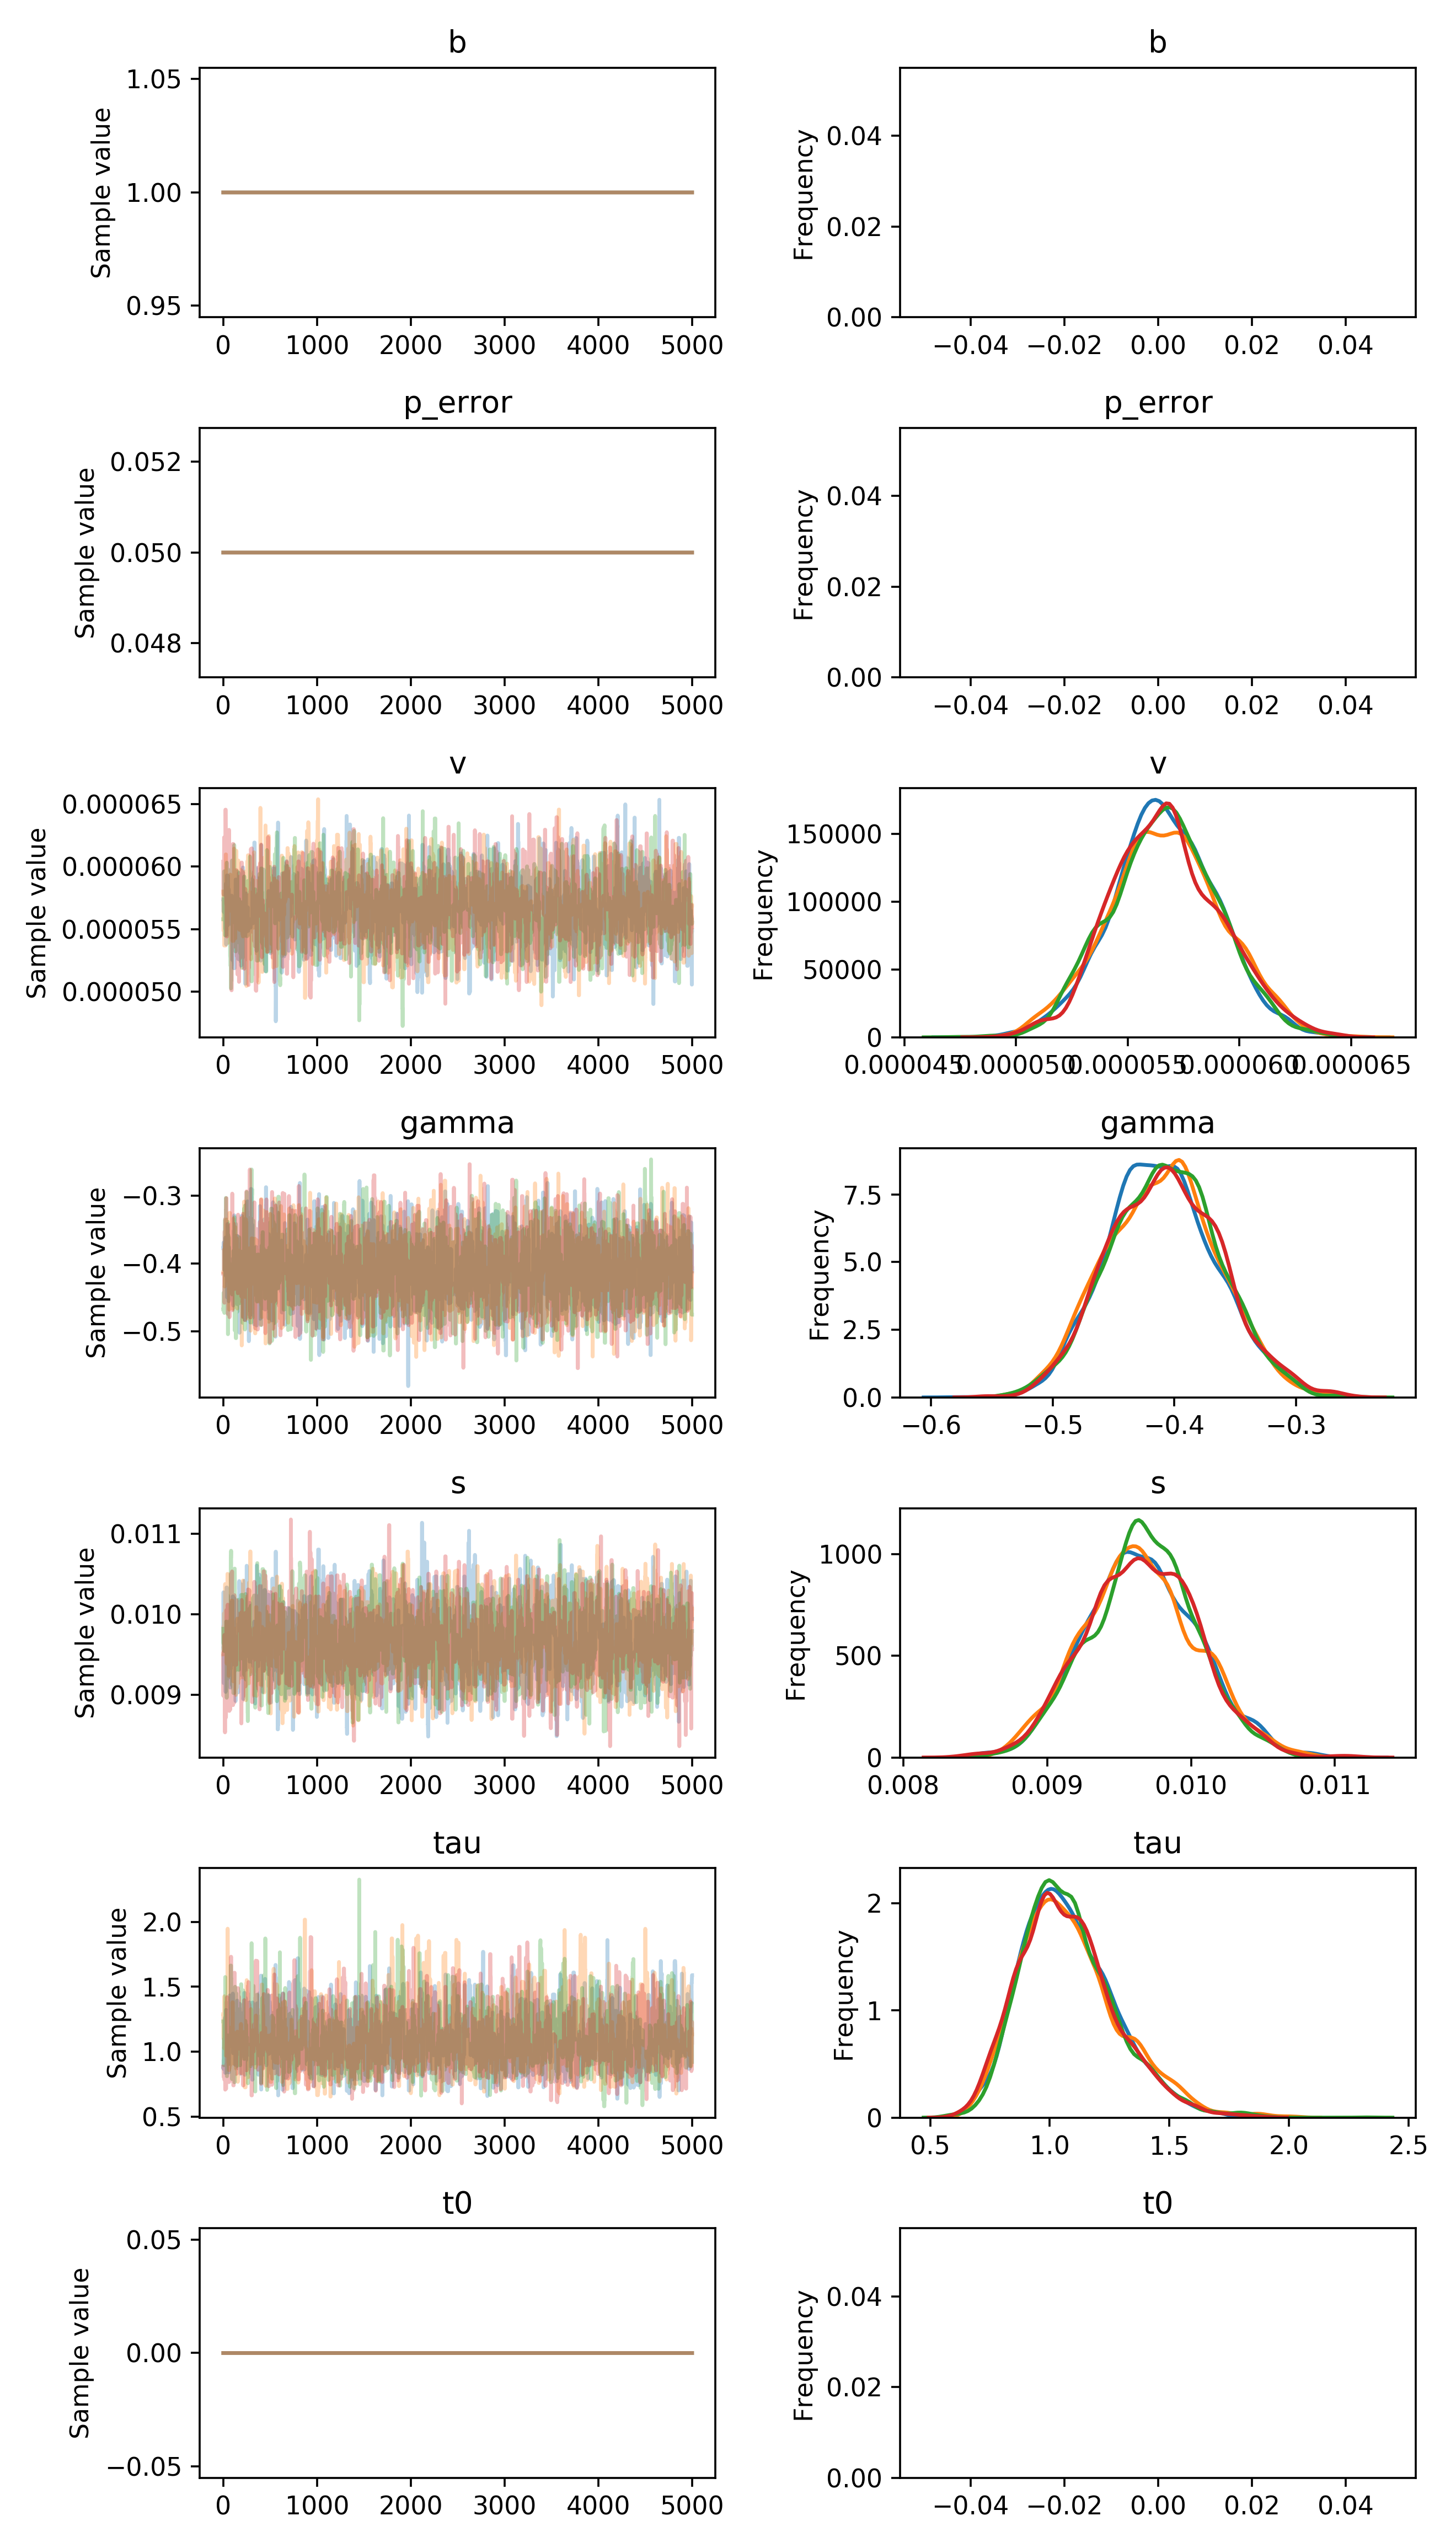

The table this chart was drawn from, first rows:
, b, p_error, v__0_0, gamma__0_0, s__0_0, tau__0_0, t0__0_0
0, 1.0, 0.05, 5.730105691520571e-05, -0.3978, 0.01039, 1.258, 0.0
1, 1.0, 0.05, 5.730105691520571e-05, -0.3978, 0.01039, 1.258, 0.0
2, 1.0, 0.05, 5.589856402924345e-05, -0.3978, 0.01133, 1.233, 0.0
3, 1.0, 0.05, 5.589856402924345e-05, -0.3887, 0.0101, 1.353, 0.0
4, 1.0, 0.05, 5.589856402924345e-05, -0.3887, 0.0101, 1.855, 0.0
5, 1.0, 0.05, 5.623149155433563e-05, -0.3887, 0.0101, 1.308, 0.0
6, 1.0, 0.05, 5.623149155433563e-05, -0.3887, 0.0101, 1.469, 0.0
7, 1.0, 0.05, 5.623149155433563e-05, -0.4336, 0.0101, 1.469, 0.0
8, 1.0, 0.05, 5.623149155433563e-05, -0.4336, 0.0101, 1.588, 0.0
9, 1.0, 0.05, 5.623149155433563e-05, -0.4168, 0.0101, 1.588, 0.0
10, 1.0, 0.05, 5.623149155433563e-05, -0.4168, 0.0101, 1.588, 0.0
11, 1.0, 0.05, 5.5769575465889175e-05, -0.4168, 0.0101, 1.588, 0.0
12, 1.0, 0.05, 5.5769575465889175e-05, -0.4168, 0.01093, 1.588, 0.0
13, 1.0, 0.05, 5.5769575465889175e-05, -0.4168, 0.01093, 1.588, 0.0
14, 1.0, 0.05, 5.5769575465889175e-05, -0.4168, 0.01093, 1.781, 0.0
15, 1.0, 0.05, 5.5769575465889175e-05, -0.4168, 0.01093, 1.781, 0.0
16, 1.0, 0.05, 5.5769575465889175e-05, -0.4168, 0.01088, 1.234, 0.0
17, 1.0, 0.05, 5.5769575465889175e-05, -0.4168, 0.01093, 1.856, 0.0
18, 1.0, 0.05, 5.5769575465889175e-05, -0.4168, 0.01093, 1.856, 0.0
19, 1.0, 0.05, 5.5769575465889175e-05, -0.4168, 0.01093, 1.876, 0.0
20, 1.0, 0.05, 5.5769575465889175e-05, -0.4168, 0.01102, 1.464, 0.0
21, 1.0, 0.05, 5.5769575465889175e-05, -0.4168, 0.01104, 1.139, 0.0
22, 1.0, 0.05, 5.5769575465889175e-05, -0.4168, 0.01104, 1.139, 0.0
23, 1.0, 0.05, 5.3858921599742496e-05, -0.4168, 0.01104, 1.726, 0.0
24, 1.0, 0.05, 5.3858921599742496e-05, -0.3641, 0.01071, 1.726, 0.0
25, 1.0, 0.05, 5.3858921599742496e-05, -0.395, 0.009944, 1.726, 0.0
26, 1.0, 0.05, 5.685510196845354e-05, -0.395, 0.0107, 1.726, 0.0
27, 1.0, 0.05, 5.9113633009420415e-05, -0.4266, 0.0107, 1.379, 0.0
28, 1.0, 0.05, 5.44987506878504e-05, -0.4266, 0.0107, 1.379, 0.0
29, 1.0, 0.05, 5.44987506878504e-05, -0.4266, 0.01087, 1.975, 0.0
30, 1.0, 0.05, 5.44987506878504e-05, -0.4266, 0.01048, 1.975, 0.0
31, 1.0, 0.05, 5.2111617618001524e-05, -0.4266, 0.01048, 1.975, 0.0
32, 1.0, 0.05, 5.46858523285011e-05, -0.4266, 0.01101, 1.774, 0.0
33, 1.0, 0.05, 5.46858523285011e-05, -0.4266, 0.01101, 1.774, 0.0
34, 1.0, 0.05, 5.46858523285011e-05, -0.4266, 0.01101, 1.774, 0.0
35, 1.0, 0.05, 5.46858523285011e-05, -0.4266, 0.01132, 1.774, 0.0
36, 1.0, 0.05, 5.667090021724634e-05, -0.4266, 0.01132, 1.774, 0.0
37, 1.0, 0.05, 5.4305876964487325e-05, -0.4266, 0.01132, 1.774, 0.0
38, 1.0, 0.05, 5.4305876964487325e-05, -0.4247, 0.01132, 1.694, 0.0
39, 1.0, 0.05, 6.010736528705739e-05, -0.4247, 0.01132, 1.694, 0.0
40, 1.0, 0.05, 5.440590606306989e-05, -0.4623, 0.01047, 1.62, 0.0
41, 1.0, 0.05, 5.440590606306989e-05, -0.4623, 0.01047, 1.62, 0.0
42, 1.0, 0.05, 5.440590606306989e-05, -0.4623, 0.01047, 1.62, 0.0
43, 1.0, 0.05, 5.440590606306989e-05, -0.4623, 0.01101, 1.531, 0.0
44, 1.0, 0.05, 5.428080687998282e-05, -0.4623, 0.01101, 1.625, 0.0
45, 1.0, 0.05, 5.428080687998282e-05, -0.4893, 0.01101, 1.625, 0.0
46, 1.0, 0.05, 5.428080687998282e-05, -0.3669, 0.01101, 1.547, 0.0
47, 1.0, 0.05, 5.84853606642559e-05, -0.3669, 0.01032, 1.547, 0.0
48, 1.0, 0.05, 5.84853606642559e-05, -0.3669, 0.01099, 1.547, 0.0
49, 1.0, 0.05, 5.84853606642559e-05, -0.3669, 0.01119, 1.338, 0.0
50, 1.0, 0.05, 5.84853606642559e-05, -0.3737, 0.009907, 1.338, 0.0
51, 1.0, 0.05, 6.008041099270399e-05, -0.3737, 0.009907, 1.338, 0.0
52, 1.0, 0.05, 5.846808430242369e-05, -0.4907, 0.009907, 1.338, 0.0
53, 1.0, 0.05, 5.846808430242369e-05, -0.4907, 0.009907, 1.633, 0.0
54, 1.0, 0.05, 5.846808430242369e-05, -0.4907, 0.009907, 1.633, 0.0
55, 1.0, 0.05, 5.846808430242369e-05, -0.4907, 0.009782, 1.69, 0.0
56, 1.0, 0.05, 5.846808430242369e-05, -0.4907, 0.009782, 1.144, 0.0
57, 1.0, 0.05, 5.846808430242369e-05, -0.4907, 0.009782, 1.144, 0.0
58, 1.0, 0.05, 5.846808430242369e-05, -0.496, 0.009782, 1.144, 0.0
59, 1.0, 0.05, 5.846808430242369e-05, -0.4053, 0.01029, 1.144, 0.0
... 19,940 more rows
